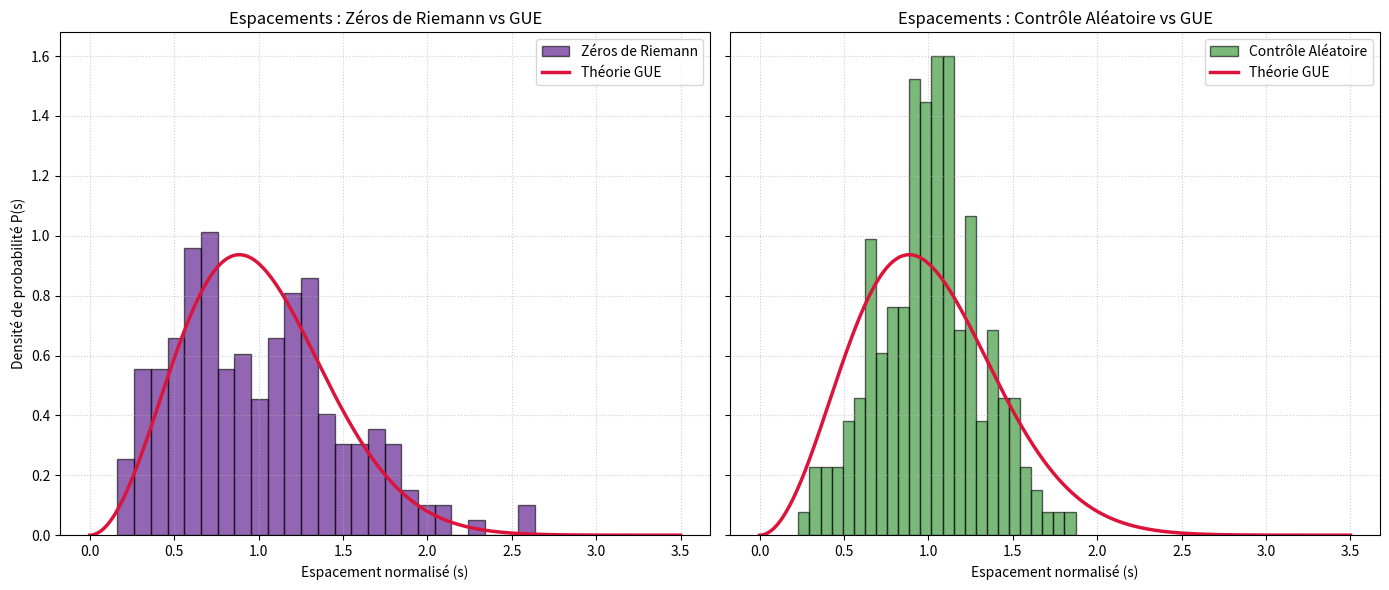

Write the Python code that produced this figure.
import os
import csv
import numpy as np
import matplotlib.pyplot as plt

def main():
    print("=" * 70)
    print(" DIAGNOSTIC ET VISUALISATION SPECTRALE")
    print("=" * 70)
    
    filename = "spectral_spacings.csv"
    riemann_spacings = []
    random_spacings = []
    
    # Vérification et chargement du fichier CSV
    if os.path.exists(filename):
        print(f"[OK] Fichier '{filename}' trouvé. Chargement des données...")
        with open(filename, mode="r", encoding="utf-8") as f:
            reader = csv.DictReader(f)
            for row in reader:
                try:
                    val = float(row["Normalized_Spacing"])
                    if row["Type"] == "Riemann_Zeta":
                        riemann_spacings.append(val)
                    elif row["Type"] == "Null_Control_Random" and int(row["Trial"]) == 1:
                        random_spacings.append(val)
                except (ValueError, KeyError):
                    continue
    else:
        print(f"[ATTENTION] '{filename}' est introuvable.")
        print("-> Génération de données de secours (synthétiques) pour tester le graphique...")
        rng = np.random.default_rng(42)
        riemann_spacings = rng.rayleigh(scale=0.8, size=200)
        random_spacings = rng.normal(loc=1.0, scale=0.3, size=200)

    riemann_spacings = np.array(riemann_spacings)
    random_spacings = np.array(random_spacings)

    # Grille pour la courbe théorique GUE (Wigner-Dyson)
    s_vals = np.linspace(0, 3.5, 300)
    p_gue = (32.0 / (np.pi**2)) * (s_vals**2) * np.exp(-(4.0 / np.pi) * (s_vals**2))

    fig, axes = plt.subplots(1, 2, figsize=(14, 6), sharey=True)

    # 1. Zéros de Riemann vs GUE
    axes[0].hist(riemann_spacings, bins=25, density=True, color='indigo', alpha=0.6, edgecolor='black', label="Zéros de Riemann")
    axes[0].plot(s_vals, p_gue, color='crimson', linewidth=2.5, label="Théorie GUE")
    axes[0].set_title("Espacements : Zéros de Riemann vs GUE")
    axes[0].set_xlabel("Espacement normalisé (s)")
    axes[0].set_ylabel("Densité de probabilité P(s)")
    axes[0].grid(True, linestyle=":", alpha=0.6)
    axes[0].legend()

    # 2. Contrôle Aléatoire vs GUE
    axes[1].hist(random_spacings, bins=25, density=True, color='forestgreen', alpha=0.6, edgecolor='black', label="Contrôle Aléatoire")
    axes[1].plot(s_vals, p_gue, color='crimson', linewidth=2.5, label="Théorie GUE")
    axes[1].set_title("Espacements : Contrôle Aléatoire vs GUE")
    axes[1].set_xlabel("Espacement normalisé (s)")
    axes[1].grid(True, linestyle=":", alpha=0.6)
    axes[1].legend()

    plt.tight_layout()
    output_fig = "comparaison_gue_spectre.png"
    plt.savefig(output_fig, dpi=300)
    print(f"[SUCCÈS] Graphique sauvegardé sous '{output_fig}'.")
    
    try:
        plt.show()
    except Exception:
        print("[INFO] Mode sans interface graphique détecté (l'image a bien été enregistrée dans le dossier).")

if __name__ == "__main__":
    main()
